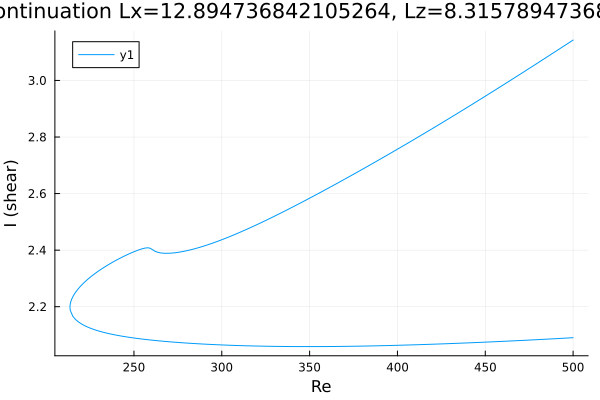

The data file committed next to this chart (first rows):
Re, shear
500.0, 3.143
499.1, 3.139
497.7, 3.133
496.3, 3.128
494.8, 3.122
493.4, 3.116
492, 3.111
490.6, 3.105
489.2, 3.099
487.8, 3.094
486.4, 3.088
484.9, 3.082
483.5, 3.077
482.1, 3.071
480.7, 3.065
479.3, 3.06
477.9, 3.054
476.5, 3.048
475, 3.043
473.6, 3.037
472.2, 3.032
470.8, 3.026
469.4, 3.02
468, 3.015
466.6, 3.009
465.1, 3.004
463.7, 2.998
462.3, 2.992
460.9, 2.987
459.5, 2.981
458.1, 2.976
456.7, 2.97
455.2, 2.965
453.8, 2.959
452.4, 2.954
451, 2.948
449.6, 2.943
448.2, 2.937
446.8, 2.932
445.4, 2.926
443.9, 2.921
442.5, 2.915
441.1, 2.91
439.7, 2.905
438.3, 2.899
436.9, 2.894
435.5, 2.888
434, 2.883
432.6, 2.878
431.2, 2.872
429.8, 2.867
428.4, 2.862
427, 2.856
425.6, 2.851
424.1, 2.846
422.7, 2.84
421.3, 2.835
419.9, 2.83
418.5, 2.825
417.1, 2.819
... 412 more rows
